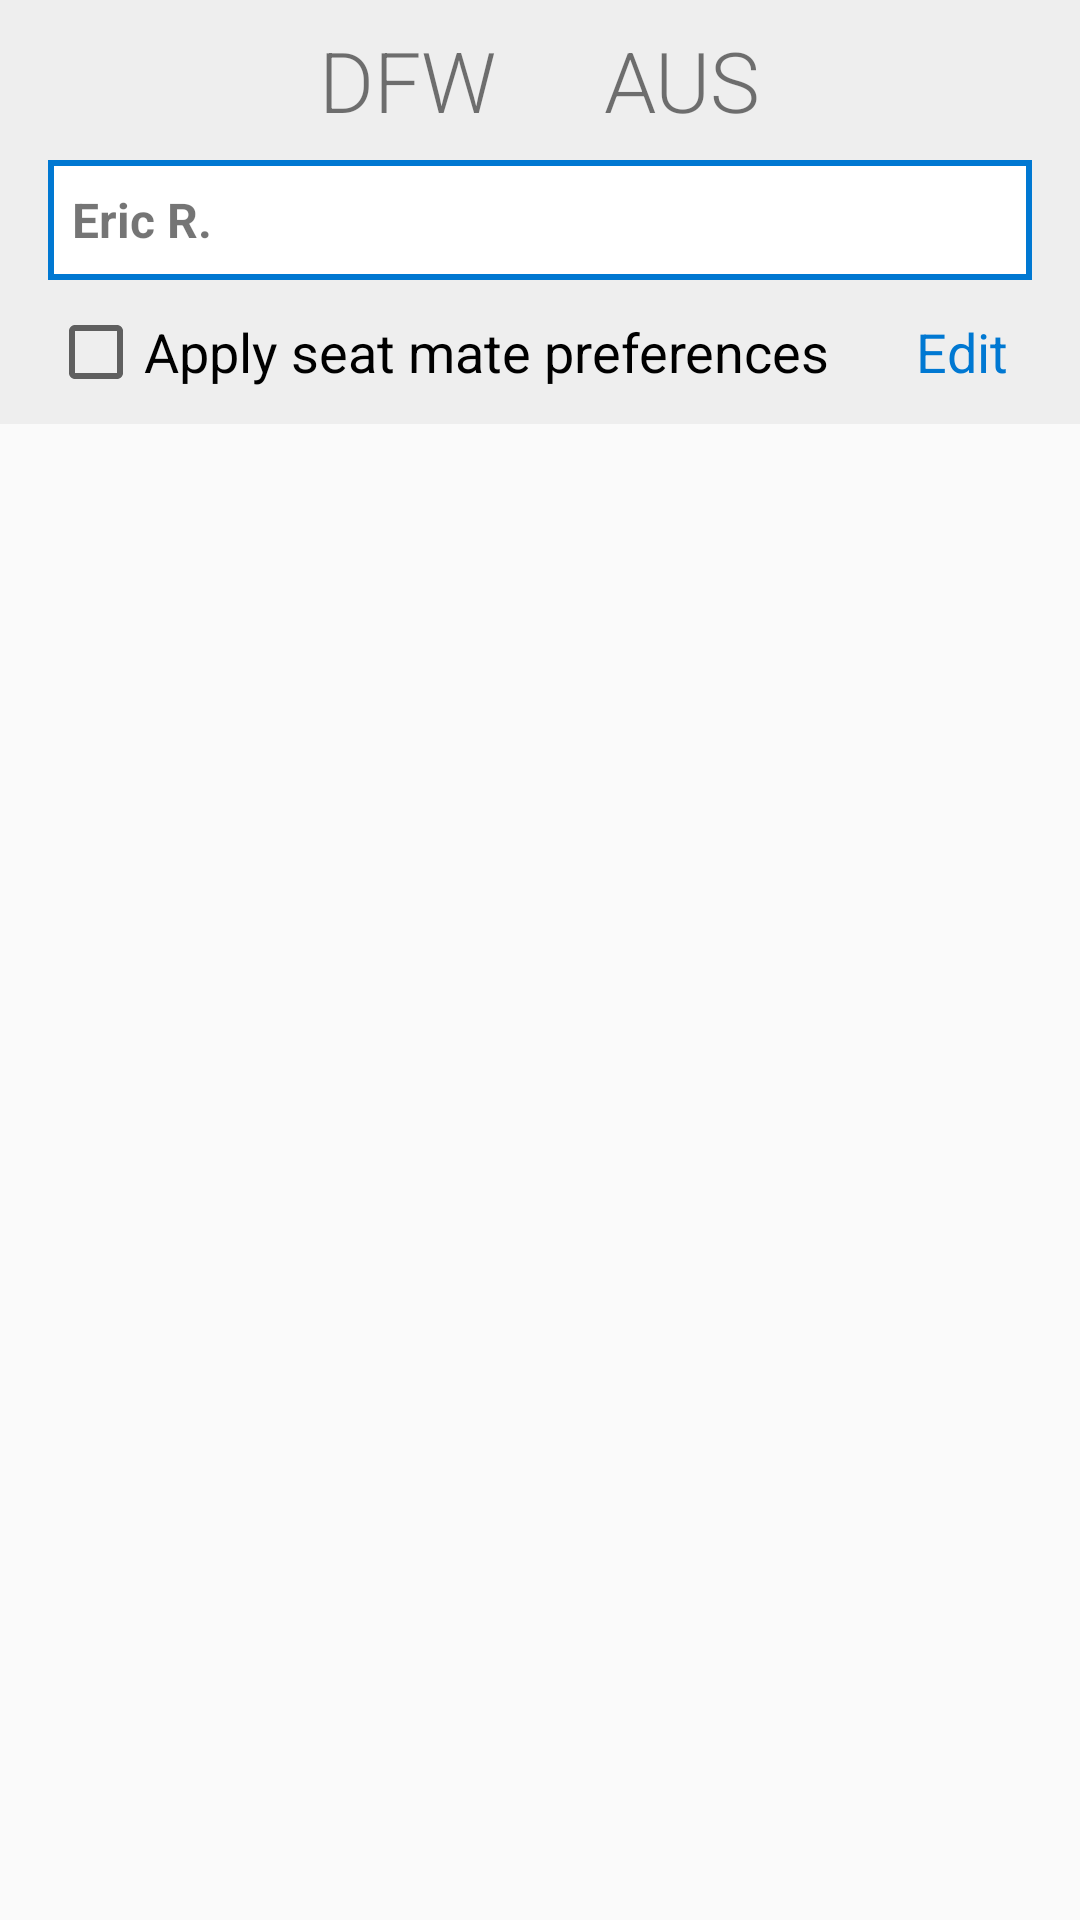

Reconstruct the res/layout file that produces this screen, plus the resources it refers to.
<!-- AndroidManifest.xml: application theme AppTheme -->
<!-- res/layout/content_main.xml -->
<?xml version="1.0" encoding="utf-8"?>
<LinearLayout
    xmlns:android="http://schemas.android.com/apk/res/android"
    xmlns:app="http://schemas.android.com/apk/res-auto"
    xmlns:tools="http://schemas.android.com/tools"
    android:layout_width="match_parent"
    android:layout_height="match_parent"
    android:orientation="vertical"
    app:layout_behavior="@string/appbar_scrolling_view_behavior"
    tools:context="com.aa.hackathon.seatmate.MainActivity"
    tools:showIn="@layout/activity_main">

    <RelativeLayout
        android:layout_width="match_parent"
        android:layout_height="wrap_content"
        android:background="@color/gray"
        android:paddingBottom="8dp"
        android:paddingLeft="16dp"
        android:paddingRight="16dp"
        android:paddingTop="8dp">

        <LinearLayout
            android:id="@+id/flightInfoHolder"
            android:layout_width="wrap_content"
            android:layout_height="wrap_content"
            android:layout_centerHorizontal="true"
            android:layout_alignParentTop="true"
            android:orientation="horizontal"
            android:gravity="center_vertical">

            <TextView
                android:id="@+id/origin"
                android:layout_width="wrap_content"
                android:layout_height="wrap_content"
                android:fontFamily="sans-serif-light"
                android:text="DFW"
                android:textSize="28sp"/>

            <ImageView
                android:id="@+id/arrow"
                android:layout_width="28dp"
                android:layout_height="28dp"
                android:layout_marginLeft="4dp"
                android:layout_marginRight="4dp"
                android:src="@drawable/ic_arrow_forward_black_36dp"
                android:tint="?android:textColorPrimary"/>

            <TextView
                android:id="@+id/destination"
                android:layout_width="wrap_content"
                android:layout_height="wrap_content"
                android:layout_toRightOf="@id/arrow"
                android:fontFamily="sans-serif-light"
                android:text="AUS"
                android:textSize="28sp"/>

        </LinearLayout>

        <TextView
            android:id="@+id/passengerName"
            android:layout_width="match_parent"
            android:layout_height="wrap_content"
            android:layout_below="@id/flightInfoHolder"
            android:layout_marginBottom="8dp"
            android:layout_marginTop="8dp"
            android:background="@drawable/bg_passenger_name"
            android:gravity="center_vertical"
            android:minHeight="40dp"
            android:padding="8dp"
            android:text="Eric R."
            android:textSize="16sp"
            android:textStyle="bold"/>

        <CheckBox
            android:id="@+id/preferenceCheckbox"
            android:layout_width="wrap_content"
            android:layout_height="wrap_content"
            android:layout_below="@id/passengerName"
            android:text="Apply seat mate preferences"
            android:textSize="18sp"/>

        <TextView
            android:id="@+id/preferenceEdit"
            android:layout_width="wrap_content"
            android:layout_height="0dp"
            android:layout_below="@id/passengerName"
            android:layout_alignBottom="@id/preferenceCheckbox"
            android:layout_alignTop="@id/preferenceCheckbox"
            android:layout_alignParentRight="true"
            android:background="?android:selectableItemBackground"
            android:gravity="center_vertical"
            android:paddingLeft="8dp"
            android:paddingRight="8dp"
            android:text="Edit"
            android:textColor="@color/colorPrimary"
            android:textSize="18sp"/>

    </RelativeLayout>

    <include layout="@layout/seatmap_row_label"/>

    <ScrollView
        android:layout_width="match_parent"
        android:layout_height="0dp"
        android:layout_weight="1"
        android:fillViewport="true"
        android:paddingLeft="@dimen/activity_horizontal_margin"
        android:paddingRight="@dimen/activity_horizontal_margin">

        <LinearLayout
            android:id="@+id/mainSeatmapRowLinearLayout"
            android:layout_width="match_parent"
            android:layout_height="wrap_content"
            android:orientation="vertical"
            android:padding="4dp" />

    </ScrollView>

</LinearLayout>
<!-- res/layout/activity_main.xml (included above) -->
<?xml version="1.0" encoding="utf-8"?>
<android.support.design.widget.CoordinatorLayout
    xmlns:android="http://schemas.android.com/apk/res/android"
    xmlns:app="http://schemas.android.com/apk/res-auto"
    xmlns:tools="http://schemas.android.com/tools"
    android:layout_width="match_parent"
    android:layout_height="match_parent"
    android:fitsSystemWindows="true"
    tools:context="com.aa.hackathon.seatmate.MainActivity">

    <android.support.design.widget.AppBarLayout
        android:layout_width="match_parent"
        android:layout_height="wrap_content"
        android:theme="@style/AppTheme.AppBarOverlay">

        <android.support.v7.widget.Toolbar
            android:id="@+id/toolbar"
            android:layout_width="match_parent"
            android:layout_height="?attr/actionBarSize"
            android:background="?attr/colorPrimary"
            app:popupTheme="@style/AppTheme.PopupOverlay"/>

    </android.support.design.widget.AppBarLayout>

    <include layout="@layout/content_main"/>

    <include
        layout="@layout/seatmap_shelf"
        android:layout_width="match_parent"
        android:layout_height="wrap_content"
        android:layout_gravity="end|bottom"/>

</android.support.design.widget.CoordinatorLayout>
<!-- res/layout/seatmap_row_label.xml (included above) -->
<?xml version="1.0" encoding="utf-8"?>
<merge xmlns:android="http://schemas.android.com/apk/res/android"
       xmlns:app="http://schemas.android.com/apk/res-auto">

    <com.aa.hackathon.seatmate.view.SeatmateTextView
        android:layout_width="0dp"
        android:layout_height="0dp"
        android:gravity="center"
        android:padding="0dp"
        android:text="A"
        android:textSize="24sp"
        app:layout_columnWeight="1"/>

    <com.aa.hackathon.seatmate.view.SeatmateTextView
        android:layout_width="0dp"
        android:layout_height="0dp"
        android:gravity="center"
        android:padding="0dp"
        android:text="B"
        android:textSize="24sp"
        app:layout_columnWeight="1"/>

    <com.aa.hackathon.seatmate.view.SeatmateTextView
        android:layout_width="0dp"
        android:layout_height="0dp"
        android:gravity="center"
        android:padding="0dp"
        android:text="C"
        android:textSize="24sp"
        app:layout_columnWeight="1"/>

    <com.aa.hackathon.seatmate.view.SeatmateTextView
        android:layout_width="0dp"
        android:layout_height="0dp"
        android:padding="0dp"
        android:visibility="invisible"
        app:layout_columnWeight="1"/>

    <com.aa.hackathon.seatmate.view.SeatmateTextView
        android:layout_width="0dp"
        android:layout_height="0dp"
        android:gravity="center"
        android:padding="0dp"
        android:text="D"
        android:textSize="24sp"
        app:layout_columnWeight="1"/>

    <com.aa.hackathon.seatmate.view.SeatmateTextView
        android:layout_width="0dp"
        android:layout_height="0dp"
        android:gravity="center"
        android:padding="0dp"
        android:text="E"
        android:textSize="24sp"
        app:layout_columnWeight="1"/>

    <com.aa.hackathon.seatmate.view.SeatmateTextView
        android:layout_width="0dp"
        android:layout_height="0dp"
        android:gravity="center"
        android:padding="0dp"
        android:text="F"
        android:textSize="24sp"
        app:layout_columnWeight="1"/>

</merge>
<!-- res/layout/seatmap_shelf.xml (included above) -->
<?xml version="1.0" encoding="utf-8"?>
<RelativeLayout
    xmlns:android="http://schemas.android.com/apk/res/android"
    xmlns:tools="http://schemas.android.com/tools"
    android:layout_width="match_parent"
    android:layout_height="wrap_content"
    android:clipToPadding="false"
    android:paddingBottom="8dp"
    android:paddingLeft="16dp"
    android:paddingRight="16dp"
    tools:layout_gravity="center_vertical">

    <View
        android:id="@+id/shelfTopBar"
        android:layout_width="match_parent"
        android:layout_height="4dp"
        android:layout_marginLeft="-16dp"
        android:layout_marginRight="-16dp"
        android:background="@color/americanPreferredGreen"/>

    <TextView
        android:id="@+id/shelfSeatNumber"
        android:layout_width="wrap_content"
        android:layout_height="wrap_content"
        android:layout_below="@id/shelfTopBar"
        android:layout_marginTop="4dp"
        android:fontFamily="sans-serif-light"
        android:text="Seat: 8E"
        android:textColor="@color/americanPreferredGreen"
        android:textSize="24sp"/>

    <ImageView
        android:id="@+id/shelfCloseImageView"
        android:layout_width="wrap_content"
        android:layout_height="0dp"
        android:layout_alignParentRight="true"
        android:layout_below="@id/shelfTopBar"
        android:layout_alignBottom="@id/shelfSeatNumber"
        android:layout_alignTop="@id/shelfSeatNumber"
        android:layout_marginRight="-4dp"
        android:paddingLeft="2dp"
        android:paddingRight="2dp"
        android:src="@drawable/ic_close_black_24dp"
        android:tint="?android:textColorPrimary"/>
    
    <android.support.v7.widget.AppCompatButton
        android:id="@+id/shelfSelectButton"
        android:layout_width="wrap_content"
        android:layout_height="wrap_content"
        android:layout_below="@id/shelfCloseImageView"
        android:layout_marginRight="-4dp"
        android:layout_alignParentRight="true"
        android:paddingLeft="24dp"
        android:paddingRight="24dp"
        android:text="Select Seat"
        android:textColor="@android:color/white"
        android:textSize="16sp"/>

    <TextView
        android:id="@+id/shelfSeatPrice"
        android:layout_width="wrap_content"
        android:layout_height="wrap_content"
        android:layout_below="@id/shelfTopBar"
        android:layout_alignBaseline="@id/shelfSeatNumber"
        android:layout_alignLeft="@id/shelfSelectButton"
        android:layout_marginLeft="4dp"
        android:fontFamily="sans-serif-light"
        android:text="$24"
        android:textColor="@color/americanPreferredGreen"
        android:textSize="24sp"/>
    
    <TextView
        android:id="@+id/shelfSeatType"
        android:layout_width="wrap_content"
        android:layout_height="wrap_content"
        android:layout_below="@id/shelfSeatNumber"
        android:layout_marginTop="6dp"
        android:layout_alignParentLeft="true"
        android:fontFamily="sans-serif-light"
        android:text="Preferred"
        android:textSize="18sp"
        android:textStyle="bold"/>

    <TextView
        android:id="@+id/shelfSeatFeatures"
        android:layout_width="wrap_content"
        android:layout_height="wrap_content"
        android:layout_below="@id/shelfSeatType"
        android:layout_alignParentLeft="true"
        android:layout_marginTop="6dp"
        android:text="Standard legroom\nFavorable location"
        android:textSize="13sp"/>

    <TextView
        android:id="@+id/shelfSeatmateLabel"
        android:layout_width="wrap_content"
        android:layout_height="wrap_content"
        android:layout_below="@id/shelfSeatFeatures"
        android:layout_marginTop="6dp"
        android:layout_alignParentLeft="true"
        android:fontFamily="sans-serif-light"
        android:text="Seat Mate Travel Preferences"
        android:textSize="18sp"
        android:textStyle="bold"/>

    <TextView
        android:id="@+id/shelfSeatmateFeatures"
        android:layout_width="wrap_content"
        android:layout_height="wrap_content"
        android:layout_below="@id/shelfSeatmateLabel"
        android:layout_alignParentLeft="true"
        android:layout_marginTop="6dp"
        android:text="Likes to talk\nWorks in finance\nLikes music"
        android:textSize="13sp"/>

    <TextView
        android:id="@+id/shelfSeatmateRating"
        android:layout_width="wrap_content"
        android:layout_height="wrap_content"
        android:layout_alignParentRight="true"
        android:layout_alignTop="@id/shelfSeatmateFeatures"
        android:text="4 out of 5"/>

    <TextView
        android:id="@+id/shelfSeatmateCompatibilityLabel"
        android:layout_width="wrap_content"
        android:layout_height="wrap_content"
        android:layout_marginRight="2dp"
        android:layout_alignTop="@id/shelfSeatmateFeatures"
        android:layout_toLeftOf="@id/shelfSeatmateRating"
        android:fontFamily="sans-serif-light"
        android:text="Compatibility:"
        android:textStyle="bold"/>

</RelativeLayout>
<!-- resources referenced by this layout -->
<resources>
  <color name="americanPreferredGreen">#008712</color>
  <color name="colorPrimary">@color/americanBlue</color>
  <color name="gray">#EEE</color>
  <!-- drawable bg_passenger_name (drawable) -->
  <?xml version="1.0" encoding="utf-8"?>
  <shape xmlns:android="http://schemas.android.com/apk/res/android"
         android:shape="rectangle">
  
      <solid
          android:color="@android:color/white"/>
  
      <stroke
          android:width="2dp"
          android:color="@color/colorPrimary"/>
  
  </shape>
  <style name="AppTheme.AppBarOverlay" parent="ThemeOverlay.AppCompat.Dark.ActionBar" />
  <style name="AppTheme.PopupOverlay" parent="ThemeOverlay.AppCompat.Light" />
  <style name="AppTheme" parent="Theme.AppCompat.Light.DarkActionBar">
          
          <item name="colorPrimary">@color/colorPrimary</item>
          <item name="colorPrimaryDark">@color/colorPrimaryDark</item>
          <item name="colorAccent">@color/colorAccent</item>
      </style>
  <color name="americanBlue">#ff0078d2</color>
  <color name="colorPrimaryDark">@color/americanBlueDark</color>
  <color name="colorAccent">@color/americanBlue</color>
  <color name="americanBlueDark">#ff00467f</color>
</resources>
